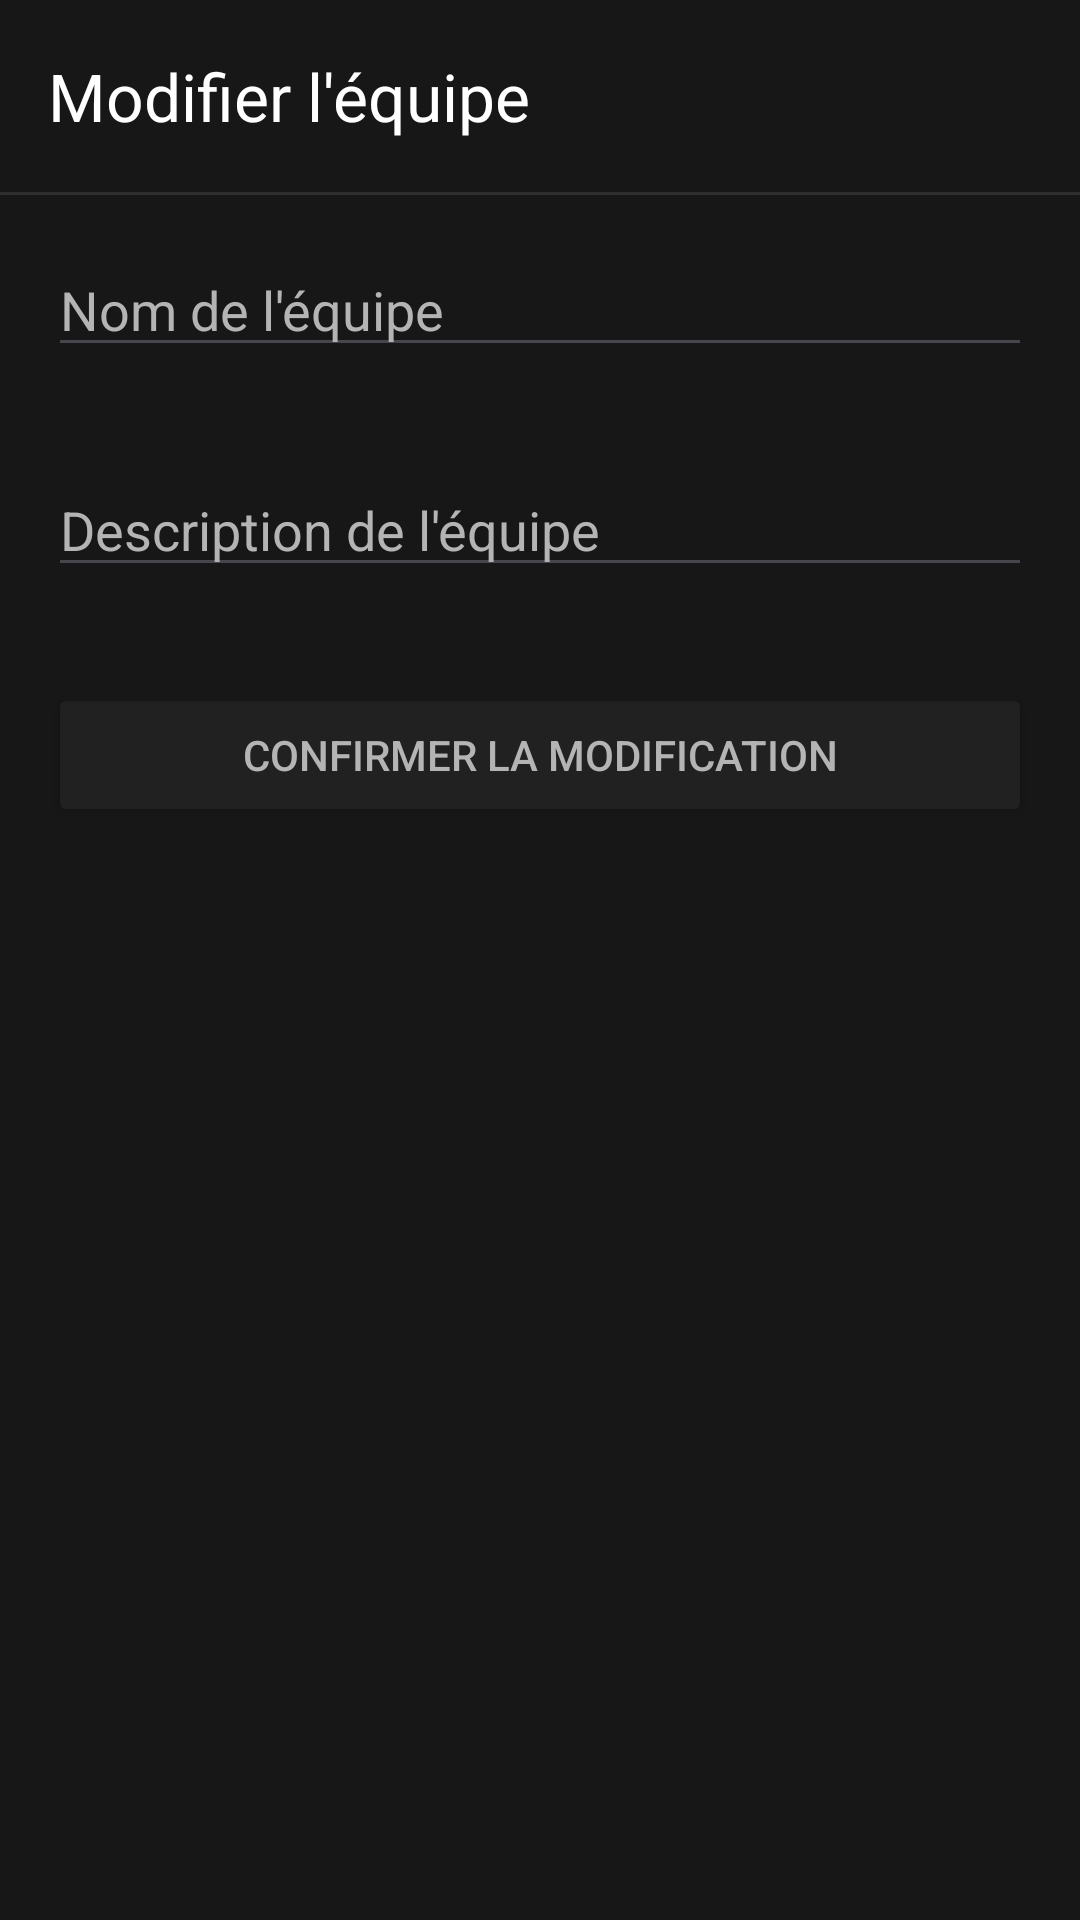

Produce the Android XML layout that renders to this screen, including the resource entries it uses.
<!-- AndroidManifest.xml: application theme Theme.TeamWork -->
<!-- res/layout/activity_team_edit.xml -->
<?xml version="1.0" encoding="utf-8"?>
<LinearLayout xmlns:android="http://schemas.android.com/apk/res/android"
    android:layout_height="match_parent"
    android:layout_width="match_parent"
    xmlns:app="http://schemas.android.com/apk/res-auto"
    android:orientation="vertical"
    android:fitsSystemWindows="true"
    android:background="@color/color_tertiary">

    <androidx.appcompat.widget.Toolbar
        android:id="@+id/toolbar"
        android:layout_width="match_parent"
        android:layout_height="wrap_content"
        android:background="@color/color_tertiary"
        app:title="@string/team_edit"
        android:titleTextColor="@color/text_secondary"
        android:minHeight="?attr/actionBarSize"
        android:theme="@style/ThemeOverlay.MaterialComponents.Dark.ActionBar"
        app:popupTheme="@style/menuPopup"/>

    <View
        android:layout_width="match_parent"
        android:layout_height="1dp"
        android:background="@color/color_primary" />

    <EditText
        android:id="@+id/name"
        android:layout_width="match_parent"
        android:layout_height="wrap_content"
        android:hint="@string/team_name"
        android:layout_margin="16sp"
        android:textColor="@color/text_primary"
        android:textColorHint="@color/text_secondary"
        android:inputType="text"/>

    <EditText
        android:id="@+id/description"
        android:layout_width="match_parent"
        android:layout_height="wrap_content"
        android:hint="@string/team_description"
        android:layout_margin="16sp"
        android:textColor="@color/text_primary"
        android:textColorHint="@color/text_secondary"
        android:inputType="text|textMultiLine"/>

    <Button
        android:id="@+id/confirm"
        android:layout_width="match_parent"
        android:layout_height="wrap_content"
        android:backgroundTint="@color/color_secondary"
        android:text="@string/confirm_edit"
        android:textColor="@color/text_secondary"
        android:layout_margin="16dp"/>

</LinearLayout>
<!-- resources referenced by this layout -->
<resources>
  <color name="color_primary">#2f2f2f</color>
  <color name="color_secondary">#212121</color>
  <color name="color_tertiary">#171717</color>
  <color name="text_primary">#ececec</color>
  <color name="text_secondary">#b4b4b4</color>
  <string name="confirm_edit">Confirmer la modification</string>
  <string name="team_description">Description de l\'équipe</string>
  <string name="team_edit">Modifier l\'équipe</string>
  <string name="team_name">Nom de l\'équipe</string>
  <style name="menuPopup" parent="Widget.MaterialComponents.PopupMenu">
          <item name="android:textColor">@android:color/black</item>
      </style>
  <style name="Theme.TeamWork" parent="Base.Theme.TeamWork" />
  <style name="Base.Theme.TeamWork" parent="Theme.Material3.DayNight.NoActionBar">
          
          
      </style>
</resources>
